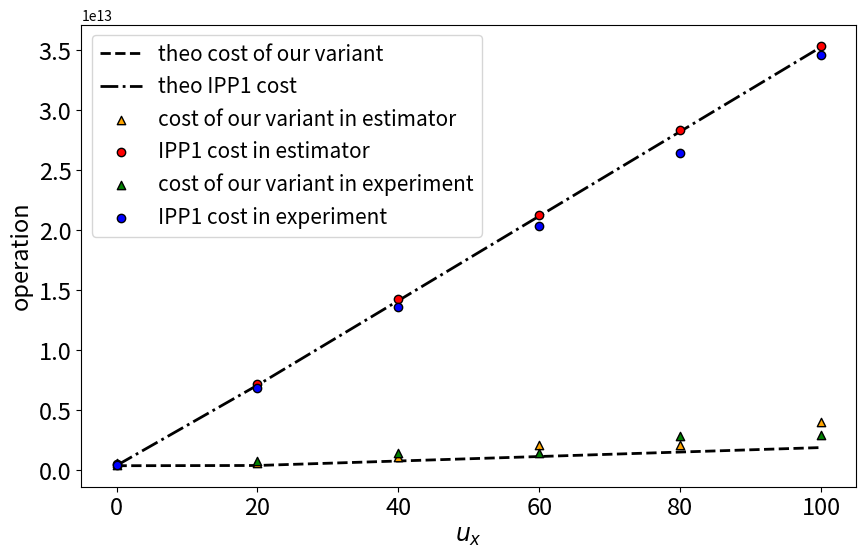

This chart was generated by the following Python code:

import matplotlib.pyplot as plt
import matplotlib as mpl
from math import log, log2, ceil,sqrt

#ax.figure(figsize=(9, 7),dpi=1000)

#plt.style.use('fivethirtyeight')
#mpl.rcParams['text.usetex'] = True

fig, ax = plt.subplots(figsize=(10, 6),dpi=1000)
#ax.gcf().subplots_adjust(left = 0.04, right=0.05,top=0.05, bottom = 0.004)

#ax.subplots(constrained_layout=True)


def theo_DSP_cost(bitN, px, ux, pt, C1, C2):
    return log2(ux * log2(px))* C2 * bitN**2 + C1*pt*(1/2. * (log2(pt)**2) - log2(pt)+ux*log2(px)+2 )+C1*pt*(ux*log2(px))/log2(pt)*bitN*log2(bitN)


def theo_som22_cost(bitN, px, ux, pt, umax, C1, C2):
#    print(C1*pt*(log2(pt)**2) + umax * C2 * (bitN**2) + umax * C1 * pt * bitN * log2(bitN))
    return C1*pt*(log2(pt)**2) + umax * C2 * (bitN**2) + umax * C1 * pt * bitN * log2(bitN)





#bit_N = 1024
som22_cost_in_estimator = [5.34356e+11, 7.22133e+12, 1.42603e+13, 2.12992e+13, 2.83381e+13, 3.5377e+13 ]

som22_cost_in_estimator = som22_cost_in_estimator[:6]


DSP_cost_in_estimator = [6.29006e+11, 6.29006e+11, 1.12597e+12, 2.10275e+12, 2.10275e+12, 4.02609e+12 ]

DSP_cost_in_estimator = DSP_cost_in_estimator[:6]
DSP_cost_in_experiment = [404.33,749.87,1450.15,1454.84,2833.08,2891.40 ]
som22_cost_in_experiment = [394.85,6810.99,13579.94,20344.55,26452.08,34563.31 ]

#cost in cycles
DSP_cost_in_experiment = [_*1E9 for _ in DSP_cost_in_experiment]
som22_cost_in_experiment = [_*1E9 for _ in som22_cost_in_experiment]

bitN = 1024
pt = 1073741789 #3175639079
C1 = 0.5
C2 = 0.5
C3 = 6.41E-02

theo_DSP_costs = []
theo_som22_costs = []
for u in range(0,min(120,ceil(512*log(2)/log(3))),20):
    if(pt > 3**u):
        px = pt
        ux = 1
        umax = max(1,u)
    else:
        px = 3
        ux = u
        umax = u
    theo_DSP_costs.append(C3*theo_DSP_cost(bitN, px, ux, pt, C1, C2))
    theo_som22_costs.append(C3*theo_som22_cost(bitN, px, ux, pt, umax, C1, C2))
    
us = list(range(0,min(120,ceil(512*log(2)/log(3))),20))


#bit_N = 2048
#DSP_cost_in_estimator = [1.476291e+14, 1.476291e+14, 2.938020e+14, 5.857555e+14,
#                         5.857555e+14, 1.168941e+15, 1.168941e+15, 1.168941e+15,
#                         1.168941e+15, 2.333950e+15, 2.333950e+15, 2.333950e+15,
#                         2.333950e+15, 2.333950e+15, 2.333950e+15, 2.333950e+15,
#                         2.333950e+15, 4.661310e+15, 4.661310e+15, 4.661310e+15,
#                         4.661310e+15, 4.661310e+15, 4.661310e+15, 4.661310e+15,
#                         4.661310e+15, 4.661310e+15, 4.661310e+15, 4.661310e+15,
#                         4.661310e+15, 4.661310e+15, 4.661310e+15, 4.661310e+15,
#                         4.661310e+15]
#som22_cost_in_estimator = [1.472225e+14, 2.912719e+15, 5.823769e+15, 8.734818e+15,
#                           1.164587e+16, 1.455692e+16, 1.746797e+16, 2.037902e+16,
#                           2.329007e+16, 2.620112e+16, 2.911216e+16, 3.202321e+16,
#                           3.493426e+16, 3.784531e+16, 4.075636e+16, 4.366741e+16,
#                           4.657846e+16, 4.948951e+16, 5.240056e+16, 5.531161e+16,
#                           5.822266e+16, 6.113371e+16, 6.404476e+16, 6.695581e+16,
#                           6.986686e+16, 7.277791e+16, 7.568896e+16, 7.860001e+16,
#                           8.151105e+16, 8.442210e+16, 8.733315e+16, 9.024420e+16,
#                           9.315525e+16]



ax.plot(us,theo_DSP_costs,label="theo cost of our variant", color = "black", linewidth =2.0, linestyle="--", zorder = 1)
ax.plot(us,theo_som22_costs,label="theo IPP1 cost", color = "black", linewidth =2.0, linestyle="-.", zorder = 2)
ax.scatter(us,DSP_cost_in_estimator,label="cost of our variant in estimator", color = "orange", marker ='^', edgecolors = "black", zorder = 3)
ax.scatter(us,som22_cost_in_estimator,label="IPP1 cost in estimator", color = "red", edgecolors = "black", zorder = 4)
ax.scatter(us,DSP_cost_in_experiment,label="cost of our variant in experiment", color = "green", marker ='^', edgecolors = "black", zorder = 3)
ax.scatter(us,som22_cost_in_experiment,label="IPP1 cost in experiment", color = "blue", edgecolors = "black", zorder = 4)



ax.legend(fontsize=15)
plt.xlabel(r"$u_x$",fontsize=17)
plt.xticks(fontsize=17)
plt.ylabel(r"operation",fontsize=17)
plt.yticks(fontsize=17)
#ax.set_title(r"bit(N) = %d, P-1 = 2 $\times$ %d $\times$ $3^u$" %(bitN,pt))
#, $C_1$ = %d, $C_2$ = %d" %(bitN,pt,C1,C2))
plt.savefig("growth-fitness.png", bbox_inches='tight')

